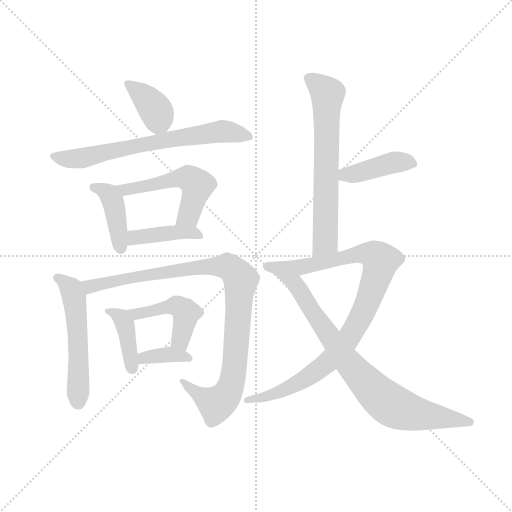
t = 0.00 s
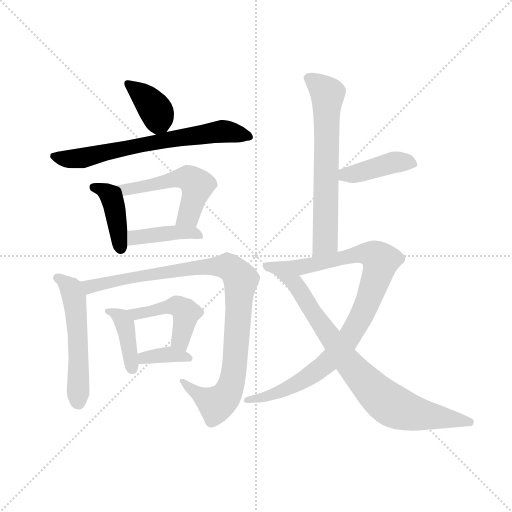
t = 2.01 s
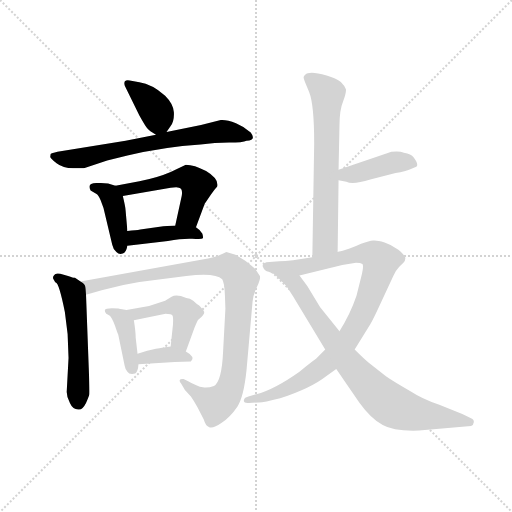
t = 4.01 s
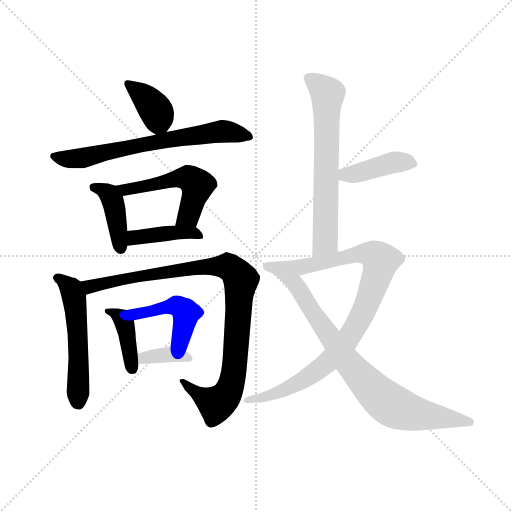
t = 6.02 s
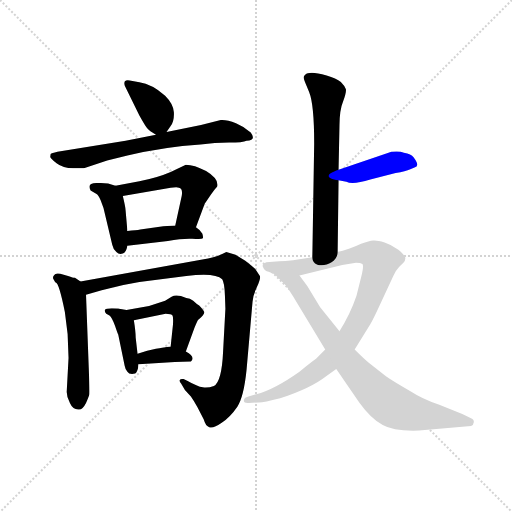
t = 8.03 s
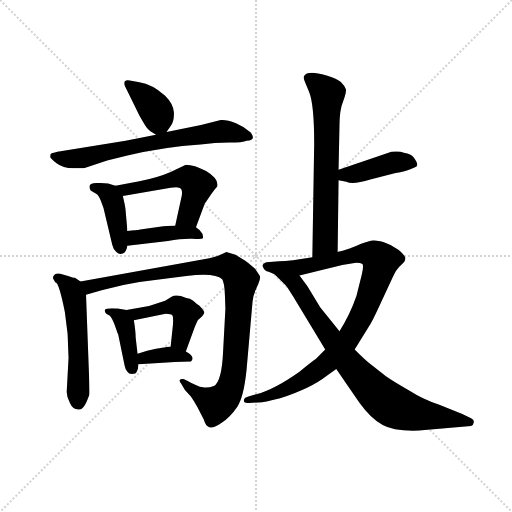
t = 10.03 s

The animated SVG that drew these frames (rendered in a browser with its animation timeline set to each time). Animation: 14 CSS @keyframes rules; one cycle of 10.03 s.

<svg version="1.1" viewBox="0 0 1024 1024" xmlns="http://www.w3.org/2000/svg">
  <g stroke="lightgray" stroke-dasharray="1,1" stroke-width="1" transform="scale(4, 4)">
    <line x1="0" y1="0" x2="256" y2="256"></line>
    <line x1="256" y1="0" x2="0" y2="256"></line>
    <line x1="128" y1="0" x2="128" y2="256"></line>
    <line x1="0" y1="128" x2="256" y2="128"></line>
  </g>
  <g transform="scale(0.92, -0.92) translate(60, -850)">
    <style type="text/css">
      
        @keyframes keyframes0 {
          from {
            stroke: blue;
            stroke-dashoffset: 379;
            stroke-width: 128;
          }
          55% {
            animation-timing-function: step-end;
            stroke: blue;
            stroke-dashoffset: 0;
            stroke-width: 128;
          }
          to {
            stroke: black;
            stroke-width: 1024;
          }
        }
        #make-me-a-hanzi-animation-0 {
          animation: keyframes0 0.5584309895833334s both;
          animation-delay: 0s;
          animation-timing-function: linear;
        }
      
        @keyframes keyframes1 {
          from {
            stroke: blue;
            stroke-dashoffset: 687;
            stroke-width: 128;
          }
          69% {
            animation-timing-function: step-end;
            stroke: blue;
            stroke-dashoffset: 0;
            stroke-width: 128;
          }
          to {
            stroke: black;
            stroke-width: 1024;
          }
        }
        #make-me-a-hanzi-animation-1 {
          animation: keyframes1 0.80908203125s both;
          animation-delay: 0.5584309895833334s;
          animation-timing-function: linear;
        }
      
        @keyframes keyframes2 {
          from {
            stroke: blue;
            stroke-dashoffset: 411;
            stroke-width: 128;
          }
          57% {
            animation-timing-function: step-end;
            stroke: blue;
            stroke-dashoffset: 0;
            stroke-width: 128;
          }
          to {
            stroke: black;
            stroke-width: 1024;
          }
        }
        #make-me-a-hanzi-animation-2 {
          animation: keyframes2 0.58447265625s both;
          animation-delay: 1.3675130208333335s;
          animation-timing-function: linear;
        }
      
        @keyframes keyframes3 {
          from {
            stroke: blue;
            stroke-dashoffset: 531;
            stroke-width: 128;
          }
          63% {
            animation-timing-function: step-end;
            stroke: blue;
            stroke-dashoffset: 0;
            stroke-width: 128;
          }
          to {
            stroke: black;
            stroke-width: 1024;
          }
        }
        #make-me-a-hanzi-animation-3 {
          animation: keyframes3 0.68212890625s both;
          animation-delay: 1.9519856770833335s;
          animation-timing-function: linear;
        }
      
        @keyframes keyframes4 {
          from {
            stroke: blue;
            stroke-dashoffset: 417;
            stroke-width: 128;
          }
          58% {
            animation-timing-function: step-end;
            stroke: blue;
            stroke-dashoffset: 0;
            stroke-width: 128;
          }
          to {
            stroke: black;
            stroke-width: 1024;
          }
        }
        #make-me-a-hanzi-animation-4 {
          animation: keyframes4 0.58935546875s both;
          animation-delay: 2.6341145833333335s;
          animation-timing-function: linear;
        }
      
        @keyframes keyframes5 {
          from {
            stroke: blue;
            stroke-dashoffset: 540;
            stroke-width: 128;
          }
          64% {
            animation-timing-function: step-end;
            stroke: blue;
            stroke-dashoffset: 0;
            stroke-width: 128;
          }
          to {
            stroke: black;
            stroke-width: 1024;
          }
        }
        #make-me-a-hanzi-animation-5 {
          animation: keyframes5 0.689453125s both;
          animation-delay: 3.2234700520833335s;
          animation-timing-function: linear;
        }
      
        @keyframes keyframes6 {
          from {
            stroke: blue;
            stroke-dashoffset: 985;
            stroke-width: 128;
          }
          76% {
            animation-timing-function: step-end;
            stroke: blue;
            stroke-dashoffset: 0;
            stroke-width: 128;
          }
          to {
            stroke: black;
            stroke-width: 1024;
          }
        }
        #make-me-a-hanzi-animation-6 {
          animation: keyframes6 1.0515950520833333s both;
          animation-delay: 3.9129231770833335s;
          animation-timing-function: linear;
        }
      
        @keyframes keyframes7 {
          from {
            stroke: blue;
            stroke-dashoffset: 404;
            stroke-width: 128;
          }
          57% {
            animation-timing-function: step-end;
            stroke: blue;
            stroke-dashoffset: 0;
            stroke-width: 128;
          }
          to {
            stroke: black;
            stroke-width: 1024;
          }
        }
        #make-me-a-hanzi-animation-7 {
          animation: keyframes7 0.5787760416666666s both;
          animation-delay: 4.964518229166667s;
          animation-timing-function: linear;
        }
      
        @keyframes keyframes8 {
          from {
            stroke: blue;
            stroke-dashoffset: 464;
            stroke-width: 128;
          }
          60% {
            animation-timing-function: step-end;
            stroke: blue;
            stroke-dashoffset: 0;
            stroke-width: 128;
          }
          to {
            stroke: black;
            stroke-width: 1024;
          }
        }
        #make-me-a-hanzi-animation-8 {
          animation: keyframes8 0.6276041666666666s both;
          animation-delay: 5.543294270833334s;
          animation-timing-function: linear;
        }
      
        @keyframes keyframes9 {
          from {
            stroke: blue;
            stroke-dashoffset: 362;
            stroke-width: 128;
          }
          54% {
            animation-timing-function: step-end;
            stroke: blue;
            stroke-dashoffset: 0;
            stroke-width: 128;
          }
          to {
            stroke: black;
            stroke-width: 1024;
          }
        }
        #make-me-a-hanzi-animation-9 {
          animation: keyframes9 0.5445963541666666s both;
          animation-delay: 6.170898437500001s;
          animation-timing-function: linear;
        }
      
        @keyframes keyframes10 {
          from {
            stroke: blue;
            stroke-dashoffset: 662;
            stroke-width: 128;
          }
          68% {
            animation-timing-function: step-end;
            stroke: blue;
            stroke-dashoffset: 0;
            stroke-width: 128;
          }
          to {
            stroke: black;
            stroke-width: 1024;
          }
        }
        #make-me-a-hanzi-animation-10 {
          animation: keyframes10 0.7887369791666666s both;
          animation-delay: 6.715494791666668s;
          animation-timing-function: linear;
        }
      
        @keyframes keyframes11 {
          from {
            stroke: blue;
            stroke-dashoffset: 416;
            stroke-width: 128;
          }
          58% {
            animation-timing-function: step-end;
            stroke: blue;
            stroke-dashoffset: 0;
            stroke-width: 128;
          }
          to {
            stroke: black;
            stroke-width: 1024;
          }
        }
        #make-me-a-hanzi-animation-11 {
          animation: keyframes11 0.5885416666666666s both;
          animation-delay: 7.504231770833335s;
          animation-timing-function: linear;
        }
      
        @keyframes keyframes12 {
          from {
            stroke: blue;
            stroke-dashoffset: 957;
            stroke-width: 128;
          }
          76% {
            animation-timing-function: step-end;
            stroke: blue;
            stroke-dashoffset: 0;
            stroke-width: 128;
          }
          to {
            stroke: black;
            stroke-width: 1024;
          }
        }
        #make-me-a-hanzi-animation-12 {
          animation: keyframes12 1.02880859375s both;
          animation-delay: 8.092773437500002s;
          animation-timing-function: linear;
        }
      
        @keyframes keyframes13 {
          from {
            stroke: blue;
            stroke-dashoffset: 812;
            stroke-width: 128;
          }
          73% {
            animation-timing-function: step-end;
            stroke: blue;
            stroke-dashoffset: 0;
            stroke-width: 128;
          }
          to {
            stroke: black;
            stroke-width: 1024;
          }
        }
        #make-me-a-hanzi-animation-13 {
          animation: keyframes13 0.9108072916666666s both;
          animation-delay: 9.121582031250002s;
          animation-timing-function: linear;
        }
      
    </style>
    
      <path d="M 302 563 L 311 576 Q 319 587 318 606 Q 317 624 299 642 Q 270 667 243 671 L 222 675 Q 215 677 211 673 Q 209 669 211 664 L 243 599 Q 257 574 261 570 Q 264 566 279 557 C 292 549 292 549 302 563 Z" fill="lightgray"></path>
    
      <path d="M 279 557 L 213 544 L 65 520 Q 52 517 50 515 L 49 509 Q 49 506 63 495 Q 77 484 99 484 Q 121 484 124 485 L 173 501 L 217 512 Q 297 531 376 536 Q 407 540 438 540 Q 468 540 476 544 Q 498 545 485 562 Q 472 574 453 582 Q 433 590 420 589 L 377 578 L 302 563 L 279 557 Z" fill="lightgray"></path>
    
      <path d="M 191 446 L 175 451 Q 163 453 152 452 Q 128 453 137 436 L 149 429 Q 154 427 159 414 L 165 398 L 184 318 Q 186 308 193 302 Q 199 296 207 299 Q 214 301 217 316 L 217 348 L 213 393 Q 213 399 207 424 C 203 442 203 442 191 446 Z" fill="lightgray"></path>
    
      <path d="M 243 456 L 191 446 C 162 440 177 419 207 424 L 311 442 Q 326 444 329 442 Q 338 440 335 424 L 321 360 C 315 331 356 328 366 356 L 385 407 L 395 422 Q 406 438 410 442 Q 413 445 413 448 Q 413 463 388 478 Q 362 492 344 492 L 311 476 Q 281 463 243 456 Z" fill="lightgray"></path>
    
      <path d="M 217 316 L 305 326 Q 336 332 358 331 Q 379 329 381 332 Q 382 335 380 342 Q 377 349 366 356 L 321 360 L 295 358 L 245 351 Q 236 349 217 348 C 187 346 187 313 217 316 Z" fill="lightgray"></path>
    
      <path d="M 61 236 Q 68 236 81 172 L 87 124 L 89 72 L 85 -2 Q 85 -13 92 -26 Q 98 -40 110 -40 Q 119 -42 127 -26 Q 133 -12 134 -8 Q 135 -5 133 49 L 127 209 C 126 231 126 231 115 238 L 103 246 Q 99 246 88 250 L 71 255 Q 60 257 58 252 Q 53 247 57 242 Q 60 236 61 236 Z" fill="lightgray"></path>
    
      <path d="M 127 209 L 161 219 Q 204 231 243 237 L 345 250 Q 408 258 423 243 Q 428 236 429 207 L 430 179 L 425 86 Q 422 20 405 11 Q 392 6 381 8 Q 369 10 348 22 L 339 26 Q 332 27 331 24 Q 329 21 334 16 L 342 2 L 355 -12 Q 362 -22 369 -35 L 383 -62 Q 387 -76 394 -78 Q 402 -83 422 -69 Q 441 -56 456 -34 Q 470 -13 476 46 L 489 194 Q 490 208 499 227 Q 507 245 505 250 L 495 265 Q 479 280 467 287 L 452 296 L 432 302 Q 412 291 380 286 L 115 238 C 85 233 98 201 127 209 Z" fill="lightgray"></path>
    
      <path d="M 215 176 L 199 179 Q 197 180 183 180 Q 169 180 168 176 Q 167 172 171 168 L 178 164 Q 183 160 190 142 Q 196 124 197 123 L 211 55 Q 212 48 217 42 Q 221 35 234 38 Q 240 42 241 58 L 239 81 L 235 116 Q 235 129 231 154 C 228 174 228 174 215 176 Z" fill="lightgray"></path>
    
      <path d="M 344 86 L 363 138 Q 369 153 371 155 Q 385 166 384 172 Q 382 177 373 186 Q 367 189 360 196 Q 353 202 345 202 Q 324 211 313 205 L 299 196 L 264 185 L 215 176 C 185 171 202 148 231 154 L 300 168 Q 313 168 315 164 Q 317 160 316 144 L 311 97 C 308 67 334 58 344 86 Z" fill="lightgray"></path>
    
      <path d="M 241 58 L 320 63 L 355 64 Q 366 74 344 86 L 311 97 L 299 95 Q 296 94 279 92 Q 261 89 239 81 C 211 71 211 56 241 58 Z" fill="lightgray"></path>
    
      <path d="M 623 538 L 619 291 C 619 261 674 272 674 302 L 676 458 L 676 481 L 678 577 Q 678 611 686 630 Q 693 649 692 656 Q 690 663 681 672 Q 671 680 650 686 Q 629 692 618 692 Q 607 692 604 688 Q 600 684 600 682 Q 600 679 605 667 L 612 650 Q 623 623 623 538 Z" fill="lightgray"></path>
    
      <path d="M 676 458 L 693 455 Q 707 448 745 460 L 800 474 Q 822 477 832 482 L 841 486 Q 854 488 839 508 Q 834 515 818 518 Q 809 522 791 520 L 676 481 C 648 471 646 463 676 458 Z" fill="lightgray"></path>
    
      <path d="M 619 291 L 577 284 Q 559 282 547 282 L 519 280 Q 508 276 512 269 Q 515 261 524 259 L 537 254 C 561 244 562 244 591 251 L 684 274 L 714 279 Q 724 279 728 276 Q 731 272 726 251 L 715 207 Q 701 166 678 130 L 647 90 L 627 70 Q 617 63 591 42 Q 536 3 497 -7 L 480 -12 Q 470 -14 470 -22 Q 471 -27 481 -26 L 501 -25 Q 510 -26 549 -16 Q 616 6 649 32 L 671 48 L 711 90 L 745 145 Q 752 157 769 194 L 795 250 Q 801 263 808 270 L 817 279 Q 822 284 821 290 Q 820 295 806 307 Q 792 318 776 323 Q 759 328 751 327 Q 743 326 725 320 Q 715 315 700 310 L 685 305 Q 675 303 674 302 L 619 291 Z" fill="lightgray"></path>
    
      <path d="M 537 254 L 561 230 Q 564 227 577 206 L 647 90 L 671 48 L 721 -25 Q 747 -61 772 -74 Q 796 -88 851 -86 L 964 -76 Q 969 -75 970 -68 Q 971 -62 964 -59 L 945 -50 L 895 -30 Q 856 -16 835 -2 Q 796 20 779 32 L 741 62 Q 733 68 711 90 L 678 130 L 636 182 L 608 228 L 591 251 C 573 275 516 275 537 254 Z" fill="lightgray"></path>
    
    
      <clipPath id="make-me-a-hanzi-clip-0">
        <path d="M 302 563 L 311 576 Q 319 587 318 606 Q 317 624 299 642 Q 270 667 243 671 L 222 675 Q 215 677 211 673 Q 209 669 211 664 L 243 599 Q 257 574 261 570 Q 264 566 279 557 C 292 549 292 549 302 563 Z"></path>
      </clipPath>
      <path clip-path="url(#make-me-a-hanzi-clip-0)" d="M 218 669 L 262 631 L 282 605 L 281 573" fill="none" id="make-me-a-hanzi-animation-0" stroke-dasharray="251 502" stroke-linecap="round"></path>
    
      <clipPath id="make-me-a-hanzi-clip-1">
        <path d="M 279 557 L 213 544 L 65 520 Q 52 517 50 515 L 49 509 Q 49 506 63 495 Q 77 484 99 484 Q 121 484 124 485 L 173 501 L 217 512 Q 297 531 376 536 Q 407 540 438 540 Q 468 540 476 544 Q 498 545 485 562 Q 472 574 453 582 Q 433 590 420 589 L 377 578 L 302 563 L 279 557 Z"></path>
      </clipPath>
      <path clip-path="url(#make-me-a-hanzi-clip-1)" d="M 57 511 L 84 504 L 123 507 L 300 546 L 424 565 L 480 553" fill="none" id="make-me-a-hanzi-animation-1" stroke-dasharray="559 1118" stroke-linecap="round"></path>
    
      <clipPath id="make-me-a-hanzi-clip-2">
        <path d="M 191 446 L 175 451 Q 163 453 152 452 Q 128 453 137 436 L 149 429 Q 154 427 159 414 L 165 398 L 184 318 Q 186 308 193 302 Q 199 296 207 299 Q 214 301 217 316 L 217 348 L 213 393 Q 213 399 207 424 C 203 442 203 442 191 446 Z"></path>
      </clipPath>
      <path clip-path="url(#make-me-a-hanzi-clip-2)" d="M 146 443 L 173 431 L 187 409 L 202 311" fill="none" id="make-me-a-hanzi-animation-2" stroke-dasharray="283 566" stroke-linecap="round"></path>
    
      <clipPath id="make-me-a-hanzi-clip-3">
        <path d="M 243 456 L 191 446 C 162 440 177 419 207 424 L 311 442 Q 326 444 329 442 Q 338 440 335 424 L 321 360 C 315 331 356 328 366 356 L 385 407 L 395 422 Q 406 438 410 442 Q 413 445 413 448 Q 413 463 388 478 Q 362 492 344 492 L 311 476 Q 281 463 243 456 Z"></path>
      </clipPath>
      <path clip-path="url(#make-me-a-hanzi-clip-3)" d="M 198 443 L 213 437 L 324 462 L 355 460 L 369 447 L 367 436 L 350 381 L 329 365" fill="none" id="make-me-a-hanzi-animation-3" stroke-dasharray="403 806" stroke-linecap="round"></path>
    
      <clipPath id="make-me-a-hanzi-clip-4">
        <path d="M 217 316 L 305 326 Q 336 332 358 331 Q 379 329 381 332 Q 382 335 380 342 Q 377 349 366 356 L 321 360 L 295 358 L 245 351 Q 236 349 217 348 C 187 346 187 313 217 316 Z"></path>
      </clipPath>
      <path clip-path="url(#make-me-a-hanzi-clip-4)" d="M 224 321 L 230 332 L 303 343 L 357 345 L 376 337" fill="none" id="make-me-a-hanzi-animation-4" stroke-dasharray="289 578" stroke-linecap="round"></path>
    
      <clipPath id="make-me-a-hanzi-clip-5">
        <path d="M 61 236 Q 68 236 81 172 L 87 124 L 89 72 L 85 -2 Q 85 -13 92 -26 Q 98 -40 110 -40 Q 119 -42 127 -26 Q 133 -12 134 -8 Q 135 -5 133 49 L 127 209 C 126 231 126 231 115 238 L 103 246 Q 99 246 88 250 L 71 255 Q 60 257 58 252 Q 53 247 57 242 Q 60 236 61 236 Z"></path>
      </clipPath>
      <path clip-path="url(#make-me-a-hanzi-clip-5)" d="M 66 246 L 96 221 L 102 201 L 110 114 L 110 -23" fill="none" id="make-me-a-hanzi-animation-5" stroke-dasharray="412 824" stroke-linecap="round"></path>
    
      <clipPath id="make-me-a-hanzi-clip-6">
        <path d="M 127 209 L 161 219 Q 204 231 243 237 L 345 250 Q 408 258 423 243 Q 428 236 429 207 L 430 179 L 425 86 Q 422 20 405 11 Q 392 6 381 8 Q 369 10 348 22 L 339 26 Q 332 27 331 24 Q 329 21 334 16 L 342 2 L 355 -12 Q 362 -22 369 -35 L 383 -62 Q 387 -76 394 -78 Q 402 -83 422 -69 Q 441 -56 456 -34 Q 470 -13 476 46 L 489 194 Q 490 208 499 227 Q 507 245 505 250 L 495 265 Q 479 280 467 287 L 452 296 L 432 302 Q 412 291 380 286 L 115 238 C 85 233 98 201 127 209 Z"></path>
      </clipPath>
      <path clip-path="url(#make-me-a-hanzi-clip-6)" d="M 124 233 L 135 227 L 203 243 L 391 271 L 435 270 L 453 257 L 464 242 L 450 56 L 437 -1 L 416 -25 L 403 -26 L 336 21" fill="none" id="make-me-a-hanzi-animation-6" stroke-dasharray="857 1714" stroke-linecap="round"></path>
    
      <clipPath id="make-me-a-hanzi-clip-7">
        <path d="M 215 176 L 199 179 Q 197 180 183 180 Q 169 180 168 176 Q 167 172 171 168 L 178 164 Q 183 160 190 142 Q 196 124 197 123 L 211 55 Q 212 48 217 42 Q 221 35 234 38 Q 240 42 241 58 L 239 81 L 235 116 Q 235 129 231 154 C 228 174 228 174 215 176 Z"></path>
      </clipPath>
      <path clip-path="url(#make-me-a-hanzi-clip-7)" d="M 176 175 L 200 162 L 211 148 L 228 47" fill="none" id="make-me-a-hanzi-animation-7" stroke-dasharray="276 552" stroke-linecap="round"></path>
    
      <clipPath id="make-me-a-hanzi-clip-8">
        <path d="M 344 86 L 363 138 Q 369 153 371 155 Q 385 166 384 172 Q 382 177 373 186 Q 367 189 360 196 Q 353 202 345 202 Q 324 211 313 205 L 299 196 L 264 185 L 215 176 C 185 171 202 148 231 154 L 300 168 Q 313 168 315 164 Q 317 160 316 144 L 311 97 C 308 67 334 58 344 86 Z"></path>
      </clipPath>
      <path clip-path="url(#make-me-a-hanzi-clip-8)" d="M 222 173 L 236 167 L 297 182 L 331 182 L 345 170 L 333 118 L 341 95" fill="none" id="make-me-a-hanzi-animation-8" stroke-dasharray="336 672" stroke-linecap="round"></path>
    
      <clipPath id="make-me-a-hanzi-clip-9">
        <path d="M 241 58 L 320 63 L 355 64 Q 366 74 344 86 L 311 97 L 299 95 Q 296 94 279 92 Q 261 89 239 81 C 211 71 211 56 241 58 Z"></path>
      </clipPath>
      <path clip-path="url(#make-me-a-hanzi-clip-9)" d="M 249 64 L 253 72 L 288 78 L 349 71" fill="none" id="make-me-a-hanzi-animation-9" stroke-dasharray="234 468" stroke-linecap="round"></path>
    
      <clipPath id="make-me-a-hanzi-clip-10">
        <path d="M 623 538 L 619 291 C 619 261 674 272 674 302 L 676 458 L 676 481 L 678 577 Q 678 611 686 630 Q 693 649 692 656 Q 690 663 681 672 Q 671 680 650 686 Q 629 692 618 692 Q 607 692 604 688 Q 600 684 600 682 Q 600 679 605 667 L 612 650 Q 623 623 623 538 Z"></path>
      </clipPath>
      <path clip-path="url(#make-me-a-hanzi-clip-10)" d="M 613 678 L 652 646 L 647 324 L 625 299" fill="none" id="make-me-a-hanzi-animation-10" stroke-dasharray="534 1068" stroke-linecap="round"></path>
    
      <clipPath id="make-me-a-hanzi-clip-11">
        <path d="M 676 458 L 693 455 Q 707 448 745 460 L 800 474 Q 822 477 832 482 L 841 486 Q 854 488 839 508 Q 834 515 818 518 Q 809 522 791 520 L 676 481 C 648 471 646 463 676 458 Z"></path>
      </clipPath>
      <path clip-path="url(#make-me-a-hanzi-clip-11)" d="M 681 464 L 800 498 L 836 497" fill="none" id="make-me-a-hanzi-animation-11" stroke-dasharray="288 576" stroke-linecap="round"></path>
    
      <clipPath id="make-me-a-hanzi-clip-12">
        <path d="M 619 291 L 577 284 Q 559 282 547 282 L 519 280 Q 508 276 512 269 Q 515 261 524 259 L 537 254 C 561 244 562 244 591 251 L 684 274 L 714 279 Q 724 279 728 276 Q 731 272 726 251 L 715 207 Q 701 166 678 130 L 647 90 L 627 70 Q 617 63 591 42 Q 536 3 497 -7 L 480 -12 Q 470 -14 470 -22 Q 471 -27 481 -26 L 501 -25 Q 510 -26 549 -16 Q 616 6 649 32 L 671 48 L 711 90 L 745 145 Q 752 157 769 194 L 795 250 Q 801 263 808 270 L 817 279 Q 822 284 821 290 Q 820 295 806 307 Q 792 318 776 323 Q 759 328 751 327 Q 743 326 725 320 Q 715 315 700 310 L 685 305 Q 675 303 674 302 L 619 291 Z"></path>
      </clipPath>
      <path clip-path="url(#make-me-a-hanzi-clip-12)" d="M 523 270 L 595 269 L 740 299 L 768 283 L 729 169 L 701 119 L 652 62 L 554 -1 L 477 -19" fill="none" id="make-me-a-hanzi-animation-12" stroke-dasharray="829 1658" stroke-linecap="round"></path>
    
      <clipPath id="make-me-a-hanzi-clip-13">
        <path d="M 537 254 L 561 230 Q 564 227 577 206 L 647 90 L 671 48 L 721 -25 Q 747 -61 772 -74 Q 796 -88 851 -86 L 964 -76 Q 969 -75 970 -68 Q 971 -62 964 -59 L 945 -50 L 895 -30 Q 856 -16 835 -2 Q 796 20 779 32 L 741 62 Q 733 68 711 90 L 678 130 L 636 182 L 608 228 L 591 251 C 573 275 516 275 537 254 Z"></path>
      </clipPath>
      <path clip-path="url(#make-me-a-hanzi-clip-13)" d="M 544 253 L 582 233 L 693 67 L 778 -22 L 840 -49 L 961 -67" fill="none" id="make-me-a-hanzi-animation-13" stroke-dasharray="684 1368" stroke-linecap="round"></path>
    
  </g>
</svg>
